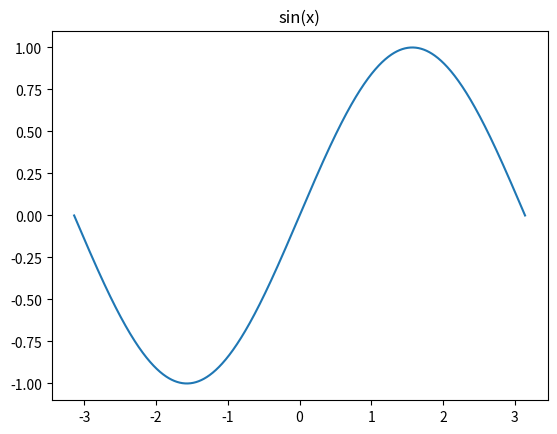

Python code for this plot:
# -*- coding:utf-8 -*-
import numpy as np
import matplotlib.pyplot as mpl

x = np.linspace(-np.pi, np.pi, num=1000)
y = np.sin(x)
# 绘制图形
mpl.plot(x, y)
mpl.title(r'sin(x)')
mpl.show()

